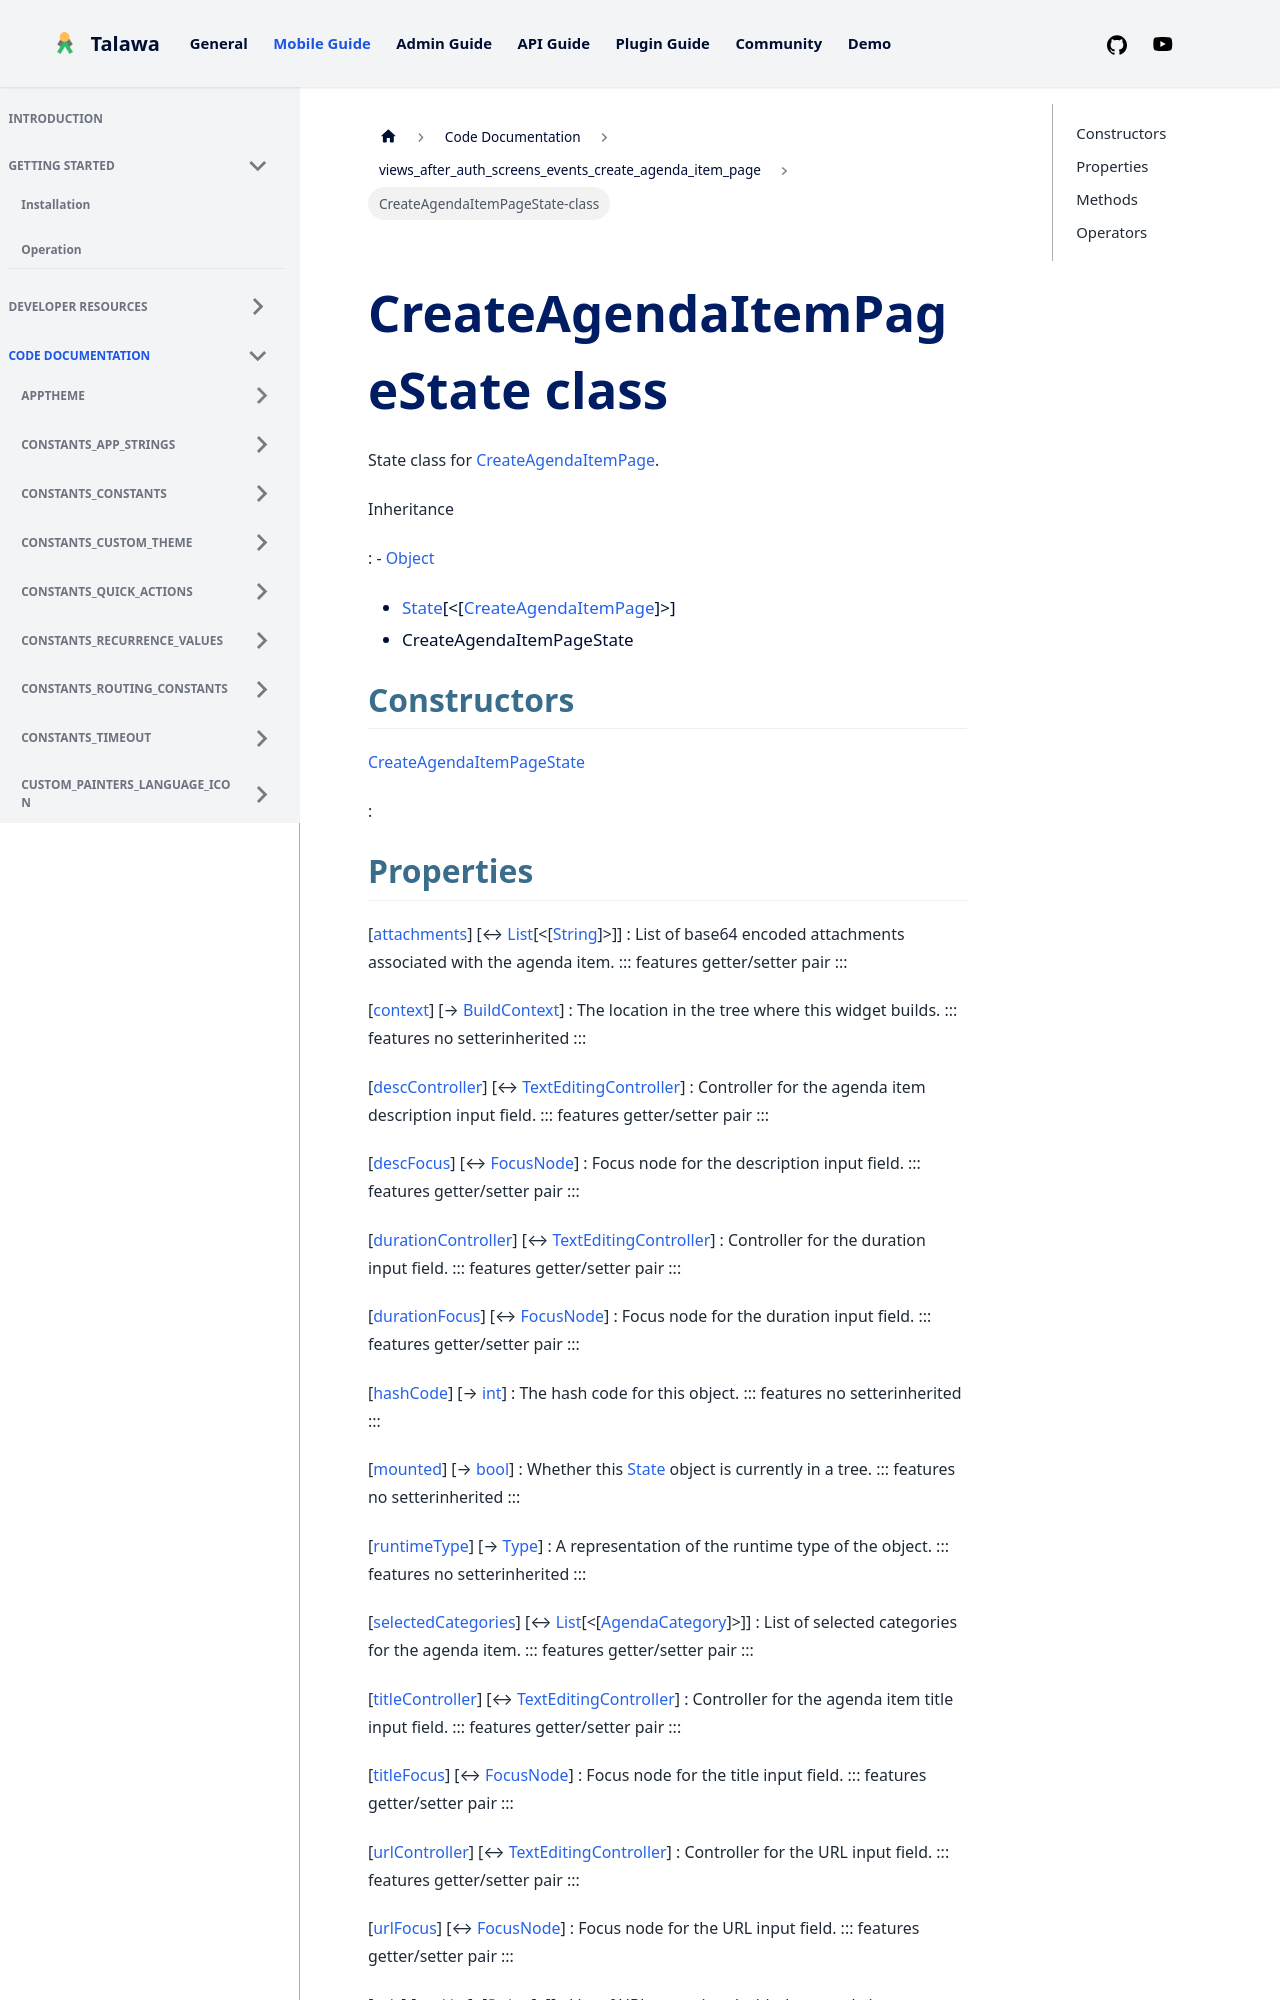

repository: PalisadoesFoundation/talawa · page: docs/auto-docs/views_after_auth_screens_events_create_agenda_item_page/CreateAgendaItemPageState-class/index.html · generator: docusaurus


<div>

# CreateAgendaItemPageState class

</div>


State class for
[CreateAgendaItemPage](../views_after_auth_screens_events_create_agenda_item_page/CreateAgendaItemPage-class.md).




Inheritance

:   -   [Object](https://api.flutter.dev/flutter/dart-core/Object-class.html)
    -   [State](https://api.flutter.dev/flutter/widgets/State-class.html)[\<[[CreateAgendaItemPage](../views_after_auth_screens_events_create_agenda_item_page/CreateAgendaItemPage-class.md)]\>]
    -   CreateAgendaItemPageState



## Constructors

[CreateAgendaItemPageState](../views_after_auth_screens_events_create_agenda_item_page/CreateAgendaItemPageState/CreateAgendaItemPageState.md)

:
